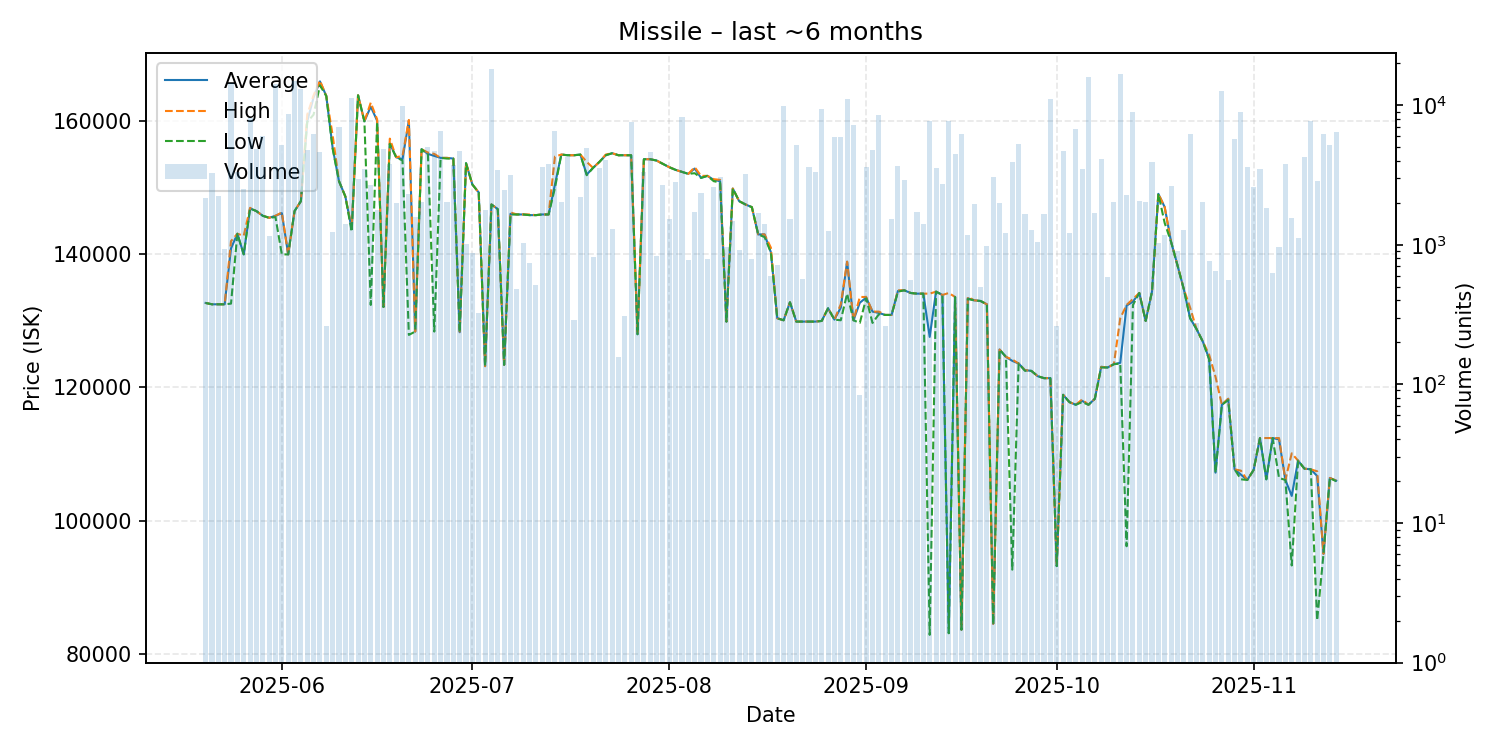

Values plotted in this chart, from the file beside it:
date, average, highest, lowest, order_count, volume
2025-05-20, 132700, 132700, 132700, 12, 2161
2025-05-21, 132500, 132500, 132500, 10, 3286
2025-05-22, 132500, 132500, 132500, 11, 2234
2025-05-23, 132500, 132500, 132500, 6, 934
2025-05-24, 140900, 142000, 132600, 31, 14580
2025-05-25, 143100, 143100, 143100, 11, 3329
2025-05-26, 140000, 142800, 140000, 19, 2510
2025-05-27, 146900, 147000, 146900, 15, 8071
2025-05-28, 146500, 146500, 146500, 20, 4843
2025-05-29, 145800, 145800, 145800, 12, 6071
2025-05-30, 145500, 145500, 145500, 7, 1159
2025-05-31, 145800, 145800, 145600, 26, 14259
2025-06-01, 146200, 146300, 140000, 23, 5183
2025-06-02, 140000, 140000, 140000, 16, 8711
2025-06-03, 146500, 146500, 146500, 18, 15033
2025-06-04, 148000, 148000, 148000, 21, 13060
2025-06-05, 160000, 161000, 159900, 18, 4814
2025-06-06, 163600, 163900, 161000, 19, 6214
2025-06-07, 166000, 166100, 165400, 18, 4630
2025-06-08, 163800, 163800, 163800, 6, 259
2025-06-09, 156000, 157900, 155900, 12, 1228
2025-06-10, 151000, 151000, 151000, 11, 7032
2025-06-11, 148700, 148700, 148700, 7, 1410
2025-06-12, 143800, 144000, 143400, 24, 11382
2025-06-13, 163900, 163900, 163900, 12, 2984
2025-06-14, 160000, 160000, 160000, 15, 3498
2025-06-15, 162200, 162800, 132400, 22, 2697
2025-06-16, 160100, 160300, 159900, 12, 1789
2025-06-17, 132100, 132100, 132100, 15, 4899
2025-06-18, 156700, 157400, 156600, 19, 3775
2025-06-19, 154600, 154600, 154600, 9, 1986
2025-06-20, 154300, 154800, 154100, 24, 9965
2025-06-21, 160100, 160200, 127900, 8, 2305
2025-06-22, 128400, 128400, 128400, 9, 1591
2025-06-23, 155800, 155800, 155800, 10, 2023
2025-06-24, 155100, 155300, 155000, 19, 5066
2025-06-25, 154800, 155100, 128400, 17, 4713
2025-06-26, 154500, 154500, 154500, 9, 6517
2025-06-27, 154500, 154500, 154400, 13, 2013
2025-06-28, 154400, 154400, 154400, 4, 3730
2025-06-29, 128300, 128400, 128300, 7, 4745
2025-06-30, 153700, 153700, 153700, 2, 1015
2025-07-01, 150500, 150500, 150500, 10, 875
2025-07-02, 149300, 149300, 149300, 4, 326
2025-07-03, 123200, 123200, 123200, 9, 1771
2025-07-04, 147500, 147500, 147500, 14, 18180
2025-07-05, 146800, 146800, 146800, 13, 3446
2025-07-06, 123400, 123400, 123400, 7, 2476
2025-07-07, 146100, 146300, 146000, 18, 3153
2025-07-08, 146000, 146000, 146000, 6, 483
2025-07-09, 146000, 146000, 146000, 8, 1022
2025-07-10, 145900, 146000, 145900, 11, 743
2025-07-11, 145900, 145900, 145900, 6, 518
2025-07-12, 146000, 146000, 146000, 10, 3633
2025-07-13, 146000, 146000, 146000, 18, 3795
2025-07-14, 150500, 154700, 150000, 17, 6530
2025-07-15, 155000, 155000, 155000, 11, 2034
2025-07-16, 154900, 154900, 154900, 17, 4295
2025-07-17, 154900, 154900, 154900, 3, 286
2025-07-18, 155000, 155000, 155000, 13, 2218
... 119 more rows
